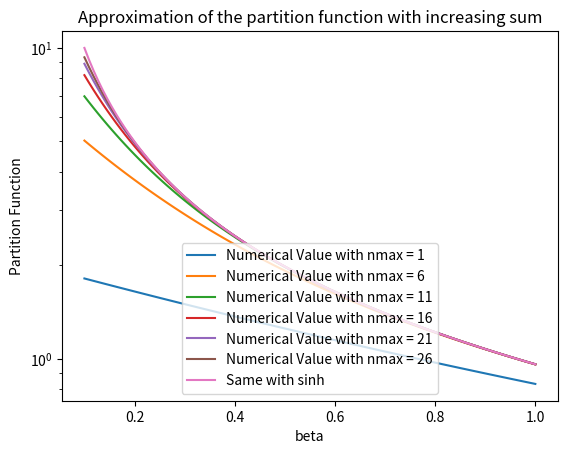

Write the Python code that produced this figure.
import numpy as np
import matplotlib.pyplot as plt, math
import matplotlib.cm as cm

def V(x,cubic,quartic):
    pot =  x ** 2 / 2 + cubic * x ** 3 + quartic * x ** 4
    return pot

def Energy(n, cubic, quartic):
    return n + 0.5 - 15.0 / 4.0 * cubic **2 * (n ** 2 + n + 11.0 / 30.0) \
         + 3.0 / 2.0 * quartic * (n ** 2 + n + 1.0 / 2.0)

def Z(cubic, quartic, beta, n_max):
    Z = np.sum(np.exp(-beta * Energy(n, cubic, quartic)) for n in range(n_max + 1))
    return Z

def plot_potentials():
    x_max = 5.0
    nx = 100
    dx = 2.0 * x_max / (nx - 1)
    x = np.arange(-(nx - 1) // 2, nx // 2 + 1, dx)

    plt.title('Energy of the different Potentials')
    plt.xlabel('Position x')
    plt.ylabel('Energy')
    plt.plot(x, V(x,0,0), label= "harmonic")
    plt.plot(x, V(x,-0.5,0.5), label= "anharmonic")
    plt.legend(loc=4)
    plt.grid(True)
    plt.axis([-4.0, 4.0, 0.0, 3.0])
    plt.show()

def plot_energy():
    plt.figure()
    plt.title('Energy corrections of different levels')
    plt.xlabel('Value of Quartic = - Cubic ')
    plt.ylabel('Energy')
    quartic = np.linspace(0 ,1,1000) 
    for n in np.arange(0,5,1): 
        plt.plot(quartic, Energy(n,quartic, -quartic),label="n = "+str(n))
    plt.grid(True)
    plt.legend(prop={'size':10},loc= 3)
    plt.show()
def print_app():
    beta = np.linspace(0.1,1,100)
    plt.figure()
    plt.xlabel("beta")
    plt.ylabel("Partition Function")
    for nmax in np.arange(1,30,5):
        plt.plot(beta,Z(0,0,beta,nmax),label="Numerical Value with nmax = "+str(nmax))
    plt.plot(beta,1/(2 *np.sinh(beta/2)), label="Same with sinh")
    plt.legend(loc= 8)
    plt.title("Approximation of the partition function with increasing sum")
    plt.yscale("log")
    plt.show()


print_app()





